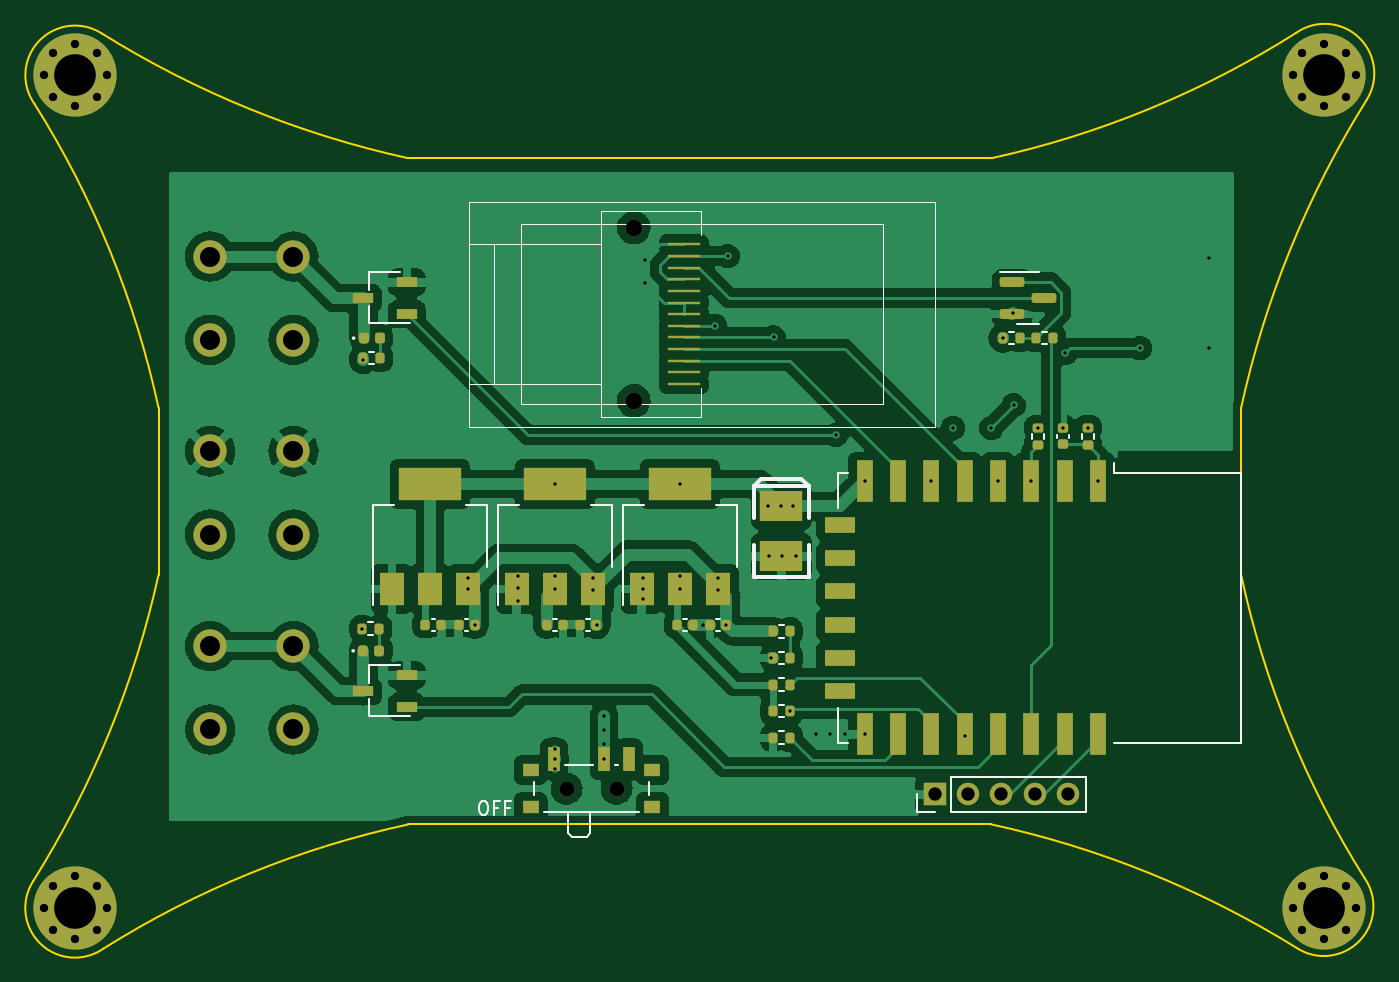
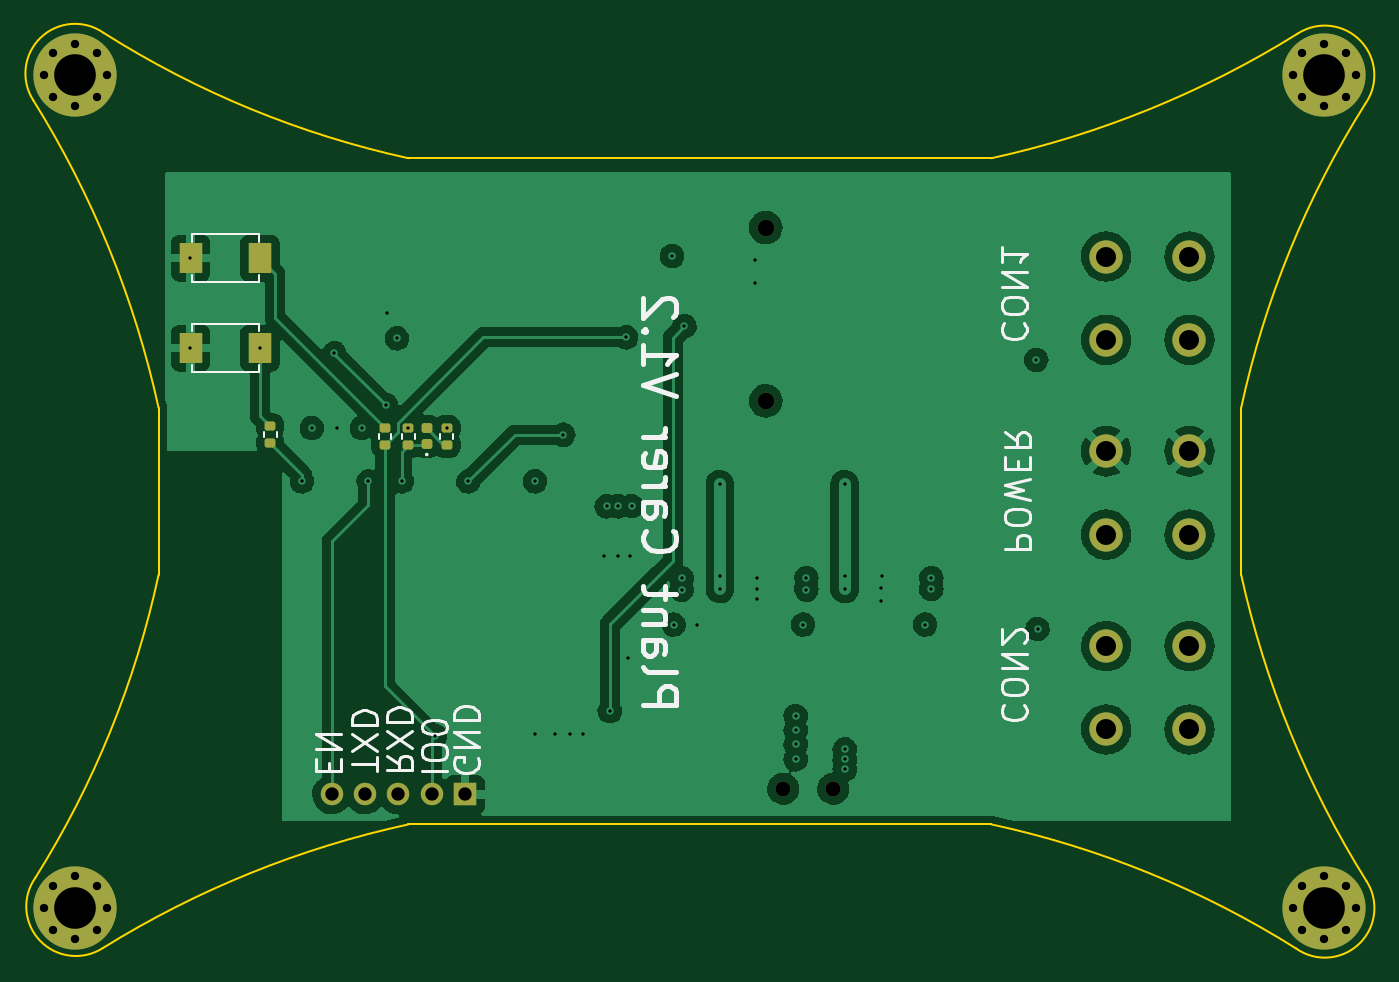
Circuit board: 13 layer files. Board 80.0 x 55.0 mm.
- bottom_copper: PlantCare-B_Cu.gbr (124223 bytes)
- bottom_mask: PlantCare-B_Mask.gbr (3674 bytes)
- paste: PlantCare-B_Paste.gbr (1845 bytes)
- bottom_silk: PlantCare-B_Silkscreen.gbr (12165 bytes)
- outline: PlantCare-Edge_Cuts.gbr (1686 bytes)
- top_copper: PlantCare-F_Cu.gbr (159018 bytes)
- top_mask: PlantCare-F_Mask.gbr (7259 bytes)
- paste: PlantCare-F_Paste.gbr (5445 bytes)
- top_silk: PlantCare-F_Silkscreen.gbr (7321 bytes)
- inner_copper: PlantCare-In1_Cu.gbr (125926 bytes)
- inner_copper: PlantCare-In2_Cu.gbr (81004 bytes)
- drill: PlantCare-NPTH.drl (466 bytes)
- drill: PlantCare-PTH.drl (2304 bytes)

=== bottom_copper: PlantCare-B_Cu.gbr (124223 bytes, source omitted) ===
=== bottom_mask: PlantCare-B_Mask.gbr ===
%TF.GenerationSoftware,KiCad,Pcbnew,(6.0.2)*%
%TF.CreationDate,2022-04-10T14:27:56+08:00*%
%TF.ProjectId,PlantCare,506c616e-7443-4617-9265-2e6b69636164,rev?*%
%TF.SameCoordinates,Original*%
%TF.FileFunction,Soldermask,Bot*%
%TF.FilePolarity,Negative*%
%FSLAX46Y46*%
G04 Gerber Fmt 4.6, Leading zero omitted, Abs format (unit mm)*
G04 Created by KiCad (PCBNEW (6.0.2)) date 2022-04-10 14:27:56*
%MOMM*%
%LPD*%
G01*
G04 APERTURE LIST*
G04 Aperture macros list*
%AMRoundRect*
0 Rectangle with rounded corners*
0 $1 Rounding radius*
0 $2 $3 $4 $5 $6 $7 $8 $9 X,Y pos of 4 corners*
0 Add a 4 corners polygon primitive as box body*
4,1,4,$2,$3,$4,$5,$6,$7,$8,$9,$2,$3,0*
0 Add four circle primitives for the rounded corners*
1,1,$1+$1,$2,$3*
1,1,$1+$1,$4,$5*
1,1,$1+$1,$6,$7*
1,1,$1+$1,$8,$9*
0 Add four rect primitives between the rounded corners*
20,1,$1+$1,$2,$3,$4,$5,0*
20,1,$1+$1,$4,$5,$6,$7,0*
20,1,$1+$1,$6,$7,$8,$9,0*
20,1,$1+$1,$8,$9,$2,$3,0*%
G04 Aperture macros list end*
%ADD10C,1.000000*%
%ADD11C,0.800000*%
%ADD12C,5.000000*%
%ADD13C,2.000000*%
%ADD14R,1.350000X1.350000*%
%ADD15O,1.350000X1.350000*%
%ADD16C,0.900000*%
%ADD17RoundRect,0.135000X0.185000X-0.135000X0.185000X0.135000X-0.185000X0.135000X-0.185000X-0.135000X0*%
%ADD18R,1.350000X1.800000*%
%ADD19RoundRect,0.135000X-0.185000X0.135000X-0.185000X-0.135000X0.185000X-0.135000X0.185000X0.135000X0*%
%ADD20RoundRect,0.147500X0.172500X-0.147500X0.172500X0.147500X-0.172500X0.147500X-0.172500X-0.147500X0*%
G04 APERTURE END LIST*
D10*
%TO.C,J1*%
X98542500Y-94562500D03*
X98542500Y-84162500D03*
%TD*%
D11*
%TO.C,H2*%
X138674175Y-126325825D03*
X141875000Y-125000000D03*
X138125000Y-125000000D03*
X140000000Y-123125000D03*
X140000000Y-126875000D03*
D12*
X140000000Y-125000000D03*
D11*
X141325825Y-123674175D03*
X138674175Y-123674175D03*
X141325825Y-126325825D03*
%TD*%
D13*
%TO.C,J3*%
X73100000Y-85900000D03*
X78100000Y-85900000D03*
X73100000Y-90900000D03*
X78100000Y-90900000D03*
%TD*%
%TO.C,J5*%
X78100000Y-109300000D03*
X73100000Y-109300000D03*
X78100000Y-114300000D03*
X73100000Y-114300000D03*
%TD*%
%TO.C,J4*%
X78100000Y-102600000D03*
X73100000Y-102600000D03*
X78100000Y-97600000D03*
X73100000Y-97600000D03*
%TD*%
D14*
%TO.C,J2*%
X116600000Y-118200000D03*
D15*
X118600000Y-118200000D03*
X120600000Y-118200000D03*
X122600000Y-118200000D03*
X124600000Y-118200000D03*
%TD*%
D11*
%TO.C,H4*%
X141875000Y-75000000D03*
X138674175Y-73674175D03*
X141325825Y-76325825D03*
X138125000Y-75000000D03*
X140000000Y-76875000D03*
X140000000Y-73125000D03*
D12*
X140000000Y-75000000D03*
D11*
X138674175Y-76325825D03*
X141325825Y-73674175D03*
%TD*%
D16*
%TO.C,SW1*%
X94500000Y-117855000D03*
X97500000Y-117855000D03*
%TD*%
D11*
%TO.C,H1*%
X66325825Y-76325825D03*
X63674175Y-73674175D03*
X63674175Y-76325825D03*
X66325825Y-73674175D03*
X66875000Y-75000000D03*
X65000000Y-76875000D03*
D12*
X65000000Y-75000000D03*
D11*
X65000000Y-73125000D03*
X63125000Y-75000000D03*
%TD*%
%TO.C,H3*%
X63674175Y-123674175D03*
D12*
X65000000Y-125000000D03*
D11*
X66325825Y-126325825D03*
X65000000Y-123125000D03*
X63674175Y-126325825D03*
X63125000Y-125000000D03*
X66875000Y-125000000D03*
X65000000Y-126875000D03*
X66325825Y-123674175D03*
%TD*%
D17*
%TO.C,R6*%
X128300000Y-97110000D03*
X128300000Y-96090000D03*
%TD*%
D18*
%TO.C,SW2*%
X128925000Y-91400000D03*
X133075000Y-91400000D03*
%TD*%
D19*
%TO.C,R2*%
X117700000Y-96190000D03*
X117700000Y-97210000D03*
%TD*%
D17*
%TO.C,R5*%
X120000000Y-97210000D03*
X120000000Y-96190000D03*
%TD*%
%TO.C,R7*%
X121400000Y-96200000D03*
X121400000Y-97220000D03*
%TD*%
D20*
%TO.C,D1*%
X118900000Y-96215000D03*
X118900000Y-97185000D03*
%TD*%
D18*
%TO.C,SW3*%
X128925000Y-86000000D03*
X133075000Y-86000000D03*
%TD*%
M02*

=== paste: PlantCare-B_Paste.gbr (1845 bytes, source withheld) ===
=== bottom_silk: PlantCare-B_Silkscreen.gbr (12165 bytes, source omitted) ===
=== outline: PlantCare-Edge_Cuts.gbr ===
%TF.GenerationSoftware,KiCad,Pcbnew,(6.0.2)*%
%TF.CreationDate,2022-04-10T14:27:56+08:00*%
%TF.ProjectId,PlantCare,506c616e-7443-4617-9265-2e6b69636164,rev?*%
%TF.SameCoordinates,Original*%
%TF.FileFunction,Profile,NP*%
%FSLAX46Y46*%
G04 Gerber Fmt 4.6, Leading zero omitted, Abs format (unit mm)*
G04 Created by KiCad (PCBNEW (6.0.2)) date 2022-04-10 14:27:56*
%MOMM*%
%LPD*%
G01*
G04 APERTURE LIST*
%TA.AperFunction,Profile*%
%ADD10C,0.100000*%
%TD*%
G04 APERTURE END LIST*
D10*
X70000000Y-95000000D02*
X70000000Y-105000000D01*
X120000000Y-120000000D02*
X85000000Y-120000000D01*
X135000000Y-95000000D02*
X135000000Y-105000000D01*
X85000000Y-80000000D02*
X120000000Y-80000000D01*
X142521387Y-76528914D02*
G75*
G03*
X135000000Y-95000000I49707373J-31007626D01*
G01*
X142521387Y-76528914D02*
G75*
G03*
X138296855Y-72477325I-2500759J1620719D01*
G01*
X120000000Y-80000000D02*
G75*
G03*
X138296855Y-72477325I-12183179J55644650D01*
G01*
X138348411Y-127424533D02*
G75*
G03*
X120000000Y-120000000I-30665951J-49400759D01*
G01*
X138348411Y-127424532D02*
G75*
G03*
X142400000Y-123200000I1620719J2500759D01*
G01*
X134999999Y-105000000D02*
G75*
G03*
X142400000Y-123200000I55308624J11883727D01*
G01*
X85000000Y-119999999D02*
G75*
G03*
X66698946Y-127452794I11982921J-55621615D01*
G01*
X62474414Y-123401205D02*
G75*
G03*
X70000000Y-105000000I-49503014J30984851D01*
G01*
X62474414Y-123401205D02*
G75*
G03*
X66698946Y-127452794I2500759J-1620718D01*
G01*
X70000000Y-95000000D02*
G75*
G03*
X62549296Y-76737813I-55510325J-11996414D01*
G01*
X66600885Y-72513281D02*
G75*
G03*
X62549296Y-76737813I-1620719J-2500759D01*
G01*
X66600885Y-72513281D02*
G75*
G03*
X85000000Y-80000000I30871285J49516368D01*
G01*
M02*

=== top_copper: PlantCare-F_Cu.gbr (159018 bytes, source omitted) ===
=== top_mask: PlantCare-F_Mask.gbr (7259 bytes, source omitted) ===
=== paste: PlantCare-F_Paste.gbr ===
%TF.GenerationSoftware,KiCad,Pcbnew,(6.0.2)*%
%TF.CreationDate,2022-04-10T14:27:56+08:00*%
%TF.ProjectId,PlantCare,506c616e-7443-4617-9265-2e6b69636164,rev?*%
%TF.SameCoordinates,Original*%
%TF.FileFunction,Paste,Top*%
%TF.FilePolarity,Positive*%
%FSLAX46Y46*%
G04 Gerber Fmt 4.6, Leading zero omitted, Abs format (unit mm)*
G04 Created by KiCad (PCBNEW (6.0.2)) date 2022-04-10 14:27:56*
%MOMM*%
%LPD*%
G01*
G04 APERTURE LIST*
G04 Aperture macros list*
%AMRoundRect*
0 Rectangle with rounded corners*
0 $1 Rounding radius*
0 $2 $3 $4 $5 $6 $7 $8 $9 X,Y pos of 4 corners*
0 Add a 4 corners polygon primitive as box body*
4,1,4,$2,$3,$4,$5,$6,$7,$8,$9,$2,$3,0*
0 Add four circle primitives for the rounded corners*
1,1,$1+$1,$2,$3*
1,1,$1+$1,$4,$5*
1,1,$1+$1,$6,$7*
1,1,$1+$1,$8,$9*
0 Add four rect primitives between the rounded corners*
20,1,$1+$1,$2,$3,$4,$5,0*
20,1,$1+$1,$4,$5,$6,$7,0*
20,1,$1+$1,$6,$7,$8,$9,0*
20,1,$1+$1,$8,$9,$2,$3,0*%
G04 Aperture macros list end*
%ADD10R,2.000000X0.200000*%
%ADD11RoundRect,0.135000X0.135000X0.185000X-0.135000X0.185000X-0.135000X-0.185000X0.135000X-0.185000X0*%
%ADD12RoundRect,0.135000X-0.135000X-0.185000X0.135000X-0.185000X0.135000X0.185000X-0.135000X0.185000X0*%
%ADD13RoundRect,0.135000X0.185000X-0.135000X0.185000X0.135000X-0.185000X0.135000X-0.185000X-0.135000X0*%
%ADD14R,1.500000X2.000000*%
%ADD15R,3.800000X2.000000*%
%ADD16R,1.220000X0.650000*%
%ADD17R,1.000000X2.500000*%
%ADD18R,1.800000X1.000000*%
%ADD19RoundRect,0.147500X-0.147500X-0.172500X0.147500X-0.172500X0.147500X0.172500X-0.147500X0.172500X0*%
%ADD20RoundRect,0.140000X-0.140000X-0.170000X0.140000X-0.170000X0.140000X0.170000X-0.140000X0.170000X0*%
%ADD21R,2.600000X1.800000*%
%ADD22RoundRect,0.140000X0.140000X0.170000X-0.140000X0.170000X-0.140000X-0.170000X0.140000X-0.170000X0*%
%ADD23RoundRect,0.140000X-0.170000X0.140000X-0.170000X-0.140000X0.170000X-0.140000X0.170000X0.140000X0*%
%ADD24RoundRect,0.150000X-0.587500X-0.150000X0.587500X-0.150000X0.587500X0.150000X-0.587500X0.150000X0*%
%ADD25R,1.000000X0.800000*%
%ADD26R,0.700000X1.500000*%
G04 APERTURE END LIST*
D10*
%TO.C,J1*%
X101542500Y-85162500D03*
X101542500Y-85862500D03*
X101542500Y-86562500D03*
X101542500Y-87262500D03*
X101542500Y-87962500D03*
X101542500Y-88662500D03*
X101542500Y-89362500D03*
X101542500Y-90062500D03*
X101542500Y-90762500D03*
X101542500Y-91462500D03*
X101542500Y-92162500D03*
X101542500Y-92862500D03*
X101542500Y-93562500D03*
%TD*%
D11*
%TO.C,R15*%
X107910000Y-108400000D03*
X106890000Y-108400000D03*
%TD*%
D12*
%TO.C,R14*%
X106890000Y-110000000D03*
X107910000Y-110000000D03*
%TD*%
D13*
%TO.C,R4*%
X122800000Y-97210000D03*
X122800000Y-96190000D03*
%TD*%
D12*
%TO.C,R11*%
X82240000Y-108250000D03*
X83260000Y-108250000D03*
%TD*%
D14*
%TO.C,U1*%
X99000000Y-105865000D03*
D15*
X101300000Y-99565000D03*
D14*
X101300000Y-105865000D03*
X103600000Y-105865000D03*
%TD*%
D16*
%TO.C,Q4*%
X84910000Y-112950000D03*
X84910000Y-111050000D03*
X82290000Y-112000000D03*
%TD*%
D17*
%TO.C,U2*%
X126400000Y-99400000D03*
X124400000Y-99400000D03*
X122400000Y-99400000D03*
X120400000Y-99400000D03*
X118400000Y-99400000D03*
X116400000Y-99400000D03*
X114400000Y-99400000D03*
X112400000Y-99400000D03*
D18*
X110900000Y-102000000D03*
X110900000Y-104000000D03*
X110900000Y-106000000D03*
X110900000Y-108000000D03*
X110900000Y-110000000D03*
X110900000Y-112000000D03*
D17*
X112400000Y-114600000D03*
X114400000Y-114600000D03*
X116400000Y-114600000D03*
X118400000Y-114600000D03*
X120400000Y-114600000D03*
X122400000Y-114600000D03*
X124400000Y-114600000D03*
X126400000Y-114600000D03*
%TD*%
D19*
%TO.C,D3*%
X82315000Y-90800000D03*
X83285000Y-90800000D03*
%TD*%
%TO.C,D2*%
X82290000Y-109575000D03*
X83260000Y-109575000D03*
%TD*%
D11*
%TO.C,R1*%
X107910000Y-111600000D03*
X106890000Y-111600000D03*
%TD*%
D20*
%TO.C,C10*%
X93320000Y-108000000D03*
X94280000Y-108000000D03*
%TD*%
%TO.C,C8*%
X86020000Y-108000000D03*
X86980000Y-108000000D03*
%TD*%
D11*
%TO.C,R3*%
X107910000Y-113200000D03*
X106890000Y-113200000D03*
%TD*%
D21*
%TO.C,C1*%
X107400000Y-100900000D03*
X107400000Y-103900000D03*
%TD*%
D16*
%TO.C,Q2*%
X84910000Y-89350000D03*
X84910000Y-87450000D03*
X82290000Y-88400000D03*
%TD*%
D20*
%TO.C,C2*%
X101120000Y-108000000D03*
X102080000Y-108000000D03*
%TD*%
D22*
%TO.C,C9*%
X88980000Y-108000000D03*
X88020000Y-108000000D03*
%TD*%
D12*
%TO.C,R12*%
X82290000Y-92000000D03*
X83310000Y-92000000D03*
%TD*%
D11*
%TO.C,R9*%
X107910000Y-114800000D03*
X106890000Y-114800000D03*
%TD*%
D23*
%TO.C,C4*%
X124300000Y-96220000D03*
X124300000Y-97180000D03*
%TD*%
D11*
%TO.C,R10*%
X122690000Y-90800000D03*
X123710000Y-90800000D03*
%TD*%
D24*
%TO.C,Q1*%
X123137500Y-88400000D03*
X121262500Y-89350000D03*
X121262500Y-87450000D03*
%TD*%
D22*
%TO.C,C11*%
X96280000Y-108000000D03*
X95320000Y-108000000D03*
%TD*%
D12*
%TO.C,R13*%
X121710000Y-90800000D03*
X120690000Y-90800000D03*
%TD*%
D14*
%TO.C,U4*%
X84000000Y-105865000D03*
D15*
X86300000Y-99565000D03*
D14*
X86300000Y-105865000D03*
X88600000Y-105865000D03*
%TD*%
D13*
%TO.C,R8*%
X125800000Y-97210000D03*
X125800000Y-96190000D03*
%TD*%
D25*
%TO.C,SW1*%
X99650000Y-116745000D03*
X92350000Y-118955000D03*
X99650000Y-118955000D03*
X92350000Y-116745000D03*
D26*
X93750000Y-116095000D03*
X96750000Y-116095000D03*
X98250000Y-116095000D03*
%TD*%
D22*
%TO.C,C3*%
X104080000Y-108000000D03*
X103120000Y-108000000D03*
%TD*%
D14*
%TO.C,U5*%
X96100000Y-105865000D03*
X93800000Y-105865000D03*
D15*
X93800000Y-99565000D03*
D14*
X91500000Y-105865000D03*
%TD*%
M02*

=== top_silk: PlantCare-F_Silkscreen.gbr (7321 bytes, source omitted) ===
=== inner_copper: PlantCare-In1_Cu.gbr (125926 bytes, source omitted) ===
=== inner_copper: PlantCare-In2_Cu.gbr (81004 bytes, source omitted) ===
=== drill: PlantCare-NPTH.drl ===
M48
; DRILL file {KiCad (6.0.2)} date Sun Apr 10 14:27:58 2022
; FORMAT={-:-/ absolute / metric / decimal}
; #@! TF.CreationDate,2022-04-10T14:27:58+08:00
; #@! TF.GenerationSoftware,Kicad,Pcbnew,(6.0.2)
; #@! TF.FileFunction,NonPlated,1,4,NPTH
FMAT,2
METRIC
; #@! TA.AperFunction,NonPlated,NPTH,ComponentDrill
T1C0.900
; #@! TA.AperFunction,NonPlated,NPTH,ComponentDrill
T2C1.000
%
G90
G05
T1
X94.5Y-117.855
X97.5Y-117.855
T2
X98.542Y-84.162
X98.542Y-94.562
T0
M30

=== drill: PlantCare-PTH.drl ===
M48
; DRILL file {KiCad (6.0.2)} date Sun Apr 10 14:27:58 2022
; FORMAT={-:-/ absolute / metric / decimal}
; #@! TF.CreationDate,2022-04-10T14:27:58+08:00
; #@! TF.GenerationSoftware,Kicad,Pcbnew,(6.0.2)
; #@! TF.FileFunction,Plated,1,4,PTH
FMAT,2
METRIC
; #@! TA.AperFunction,Plated,PTH,ViaDrill
T1C0.200
; #@! TA.AperFunction,Plated,PTH,ComponentDrill
T2C0.500
; #@! TA.AperFunction,Plated,PTH,ComponentDrill
T3C0.800
; #@! TA.AperFunction,Plated,PTH,ComponentDrill
T4C1.200
; #@! TA.AperFunction,Plated,PTH,ComponentDrill
T5C2.500
%
G90
G05
T1
X82.225Y-108.25
X82.3Y-92.1
X88.6Y-105.2
X88.6Y-105.865
X88.98Y-108.0
X91.575Y-105.1
X91.6Y-105.8
X91.6Y-106.6
X93.8Y-99.565
X93.8Y-105.1
X93.8Y-105.865
X93.8Y-115.5
X93.8Y-116.1
X93.8Y-116.7
X96.1Y-105.2
X96.1Y-105.9
X96.3Y-108.0
X96.75Y-113.49
X96.75Y-114.35
X96.75Y-115.2
X96.75Y-116.095
X99.075Y-105.225
X99.075Y-105.85
X99.075Y-106.475
X99.2Y-86.1
X99.2Y-87.5
X101.3Y-99.565
X101.3Y-105.1
X101.3Y-105.865
X102.7Y-108.0
X103.425Y-90.075
X103.6Y-105.2
X103.6Y-105.9
X104.08Y-108.0
X104.175Y-85.875
X106.599Y-100.893
X106.675Y-103.9
X106.8Y-110.0
X106.925Y-90.75
X107.4Y-100.9
X107.425Y-103.9
X107.91Y-113.2
X108.1Y-100.9
X108.25Y-103.9
X109.5Y-114.6
X110.3Y-114.6
X110.7Y-96.6
X111.2Y-114.6
X112.4Y-99.4
X112.4Y-114.6
X116.4Y-99.4
X117.7Y-96.2
X118.4Y-114.7
X120.0Y-96.19
X120.4Y-99.4
X120.691Y-90.817
X121.3Y-89.3
X121.35Y-94.825
X122.4Y-99.4
X122.8Y-96.2
X124.3Y-96.2
X124.45Y-91.7
X125.8Y-96.2
X126.4Y-99.4
X128.925Y-91.4
X133.1Y-86.0
X133.1Y-91.4
T2
X63.125Y-75.0
X63.125Y-125.0
X63.674Y-73.674
X63.674Y-76.326
X63.674Y-123.674
X63.674Y-126.326
X65.0Y-73.125
X65.0Y-76.875
X65.0Y-123.125
X65.0Y-126.875
X66.326Y-73.674
X66.326Y-76.326
X66.326Y-123.674
X66.326Y-126.326
X66.875Y-75.0
X66.875Y-125.0
X138.125Y-75.0
X138.125Y-125.0
X138.674Y-73.674
X138.674Y-76.326
X138.674Y-123.674
X138.674Y-126.326
X140.0Y-73.125
X140.0Y-76.875
X140.0Y-123.125
X140.0Y-126.875
X141.326Y-73.674
X141.326Y-76.326
X141.326Y-123.674
X141.326Y-126.326
X141.875Y-75.0
X141.875Y-125.0
T3
X116.6Y-118.2
X118.6Y-118.2
X120.6Y-118.2
X122.6Y-118.2
X124.6Y-118.2
T4
X73.1Y-85.9
X73.1Y-90.9
X73.1Y-97.6
X73.1Y-102.6
X73.1Y-109.3
X73.1Y-114.3
X78.1Y-85.9
X78.1Y-90.9
X78.1Y-97.6
X78.1Y-102.6
X78.1Y-109.3
X78.1Y-114.3
T5
X65.0Y-75.0
X65.0Y-125.0
X140.0Y-75.0
X140.0Y-125.0
T0
M30

